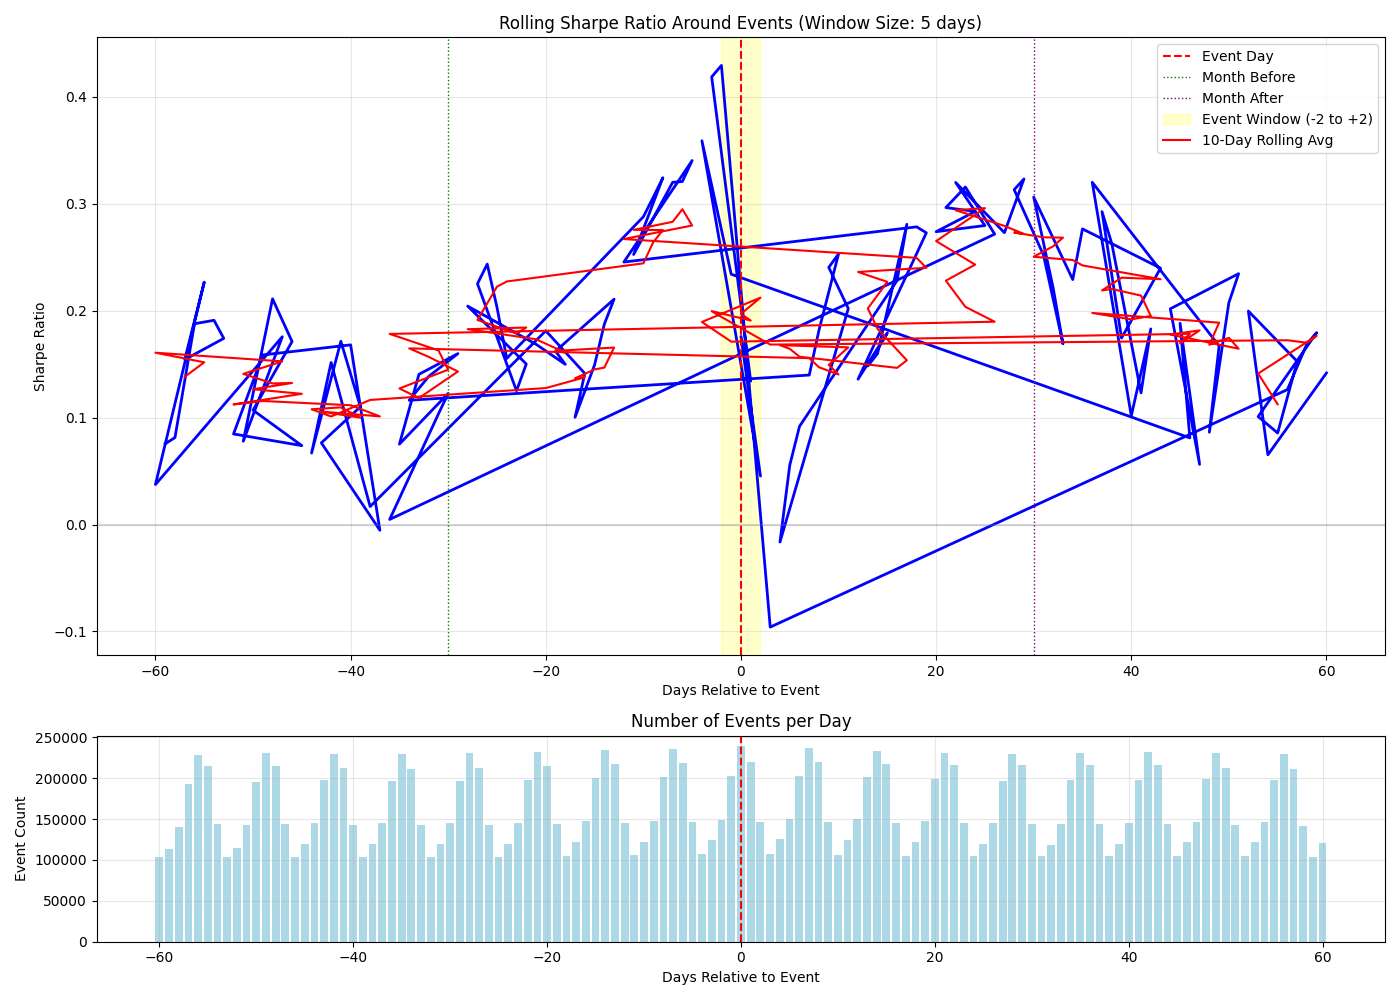

Source data for this figure (header and first rows):
days_to_event, mean_return, std_dev, sharpe_ratio, num_observations, unique_events
-59, 0.0002441, 0.05132, 0.07552, 549469, 113785
-58, 0.0002526, 0.04929, 0.08137, 777666, 139785
-56, 0.0005727, 0.04841, 0.1878, 919976, 228197
-54, 0.0005529, 0.04595, 0.191, 806046, 143995
-53, 0.0005305, 0.04837, 0.1741, 720000, 103619
-57, 0.0004745, 0.04882, 0.1543, 889766, 192937
-55, 0.0006318, 0.04425, 0.2267, 883810, 215062
-60, 0.0001305, 0.05534, 0.03742, 356532, 102962
-47, 0.0005003, 0.04521, 0.1756, 813574, 143970
-51, 0.0002398, 0.04886, 0.07789, 787209, 142151
-48, 0.0005986, 0.04502, 0.2111, 889617, 215307
-46, 0.0004782, 0.04436, 0.1711, 727310, 104074
-50, 0.0003231, 0.04795, 0.107, 898897, 195263
-45, 0.0002068, 0.04447, 0.07381, 709155, 119220
-52, 0.0002579, 0.04832, 0.08473, 700201, 115173
-49, 0.0004638, 0.04642, 0.1586, 927694, 231003
-40, 0.0004602, 0.04348, 0.168, 808317, 142962
-37, -0.00001472, 0.04388, -0.005326, 794727, 145430
-43, 0.0002113, 0.0439, 0.07639, 903605, 197152
-39, 0.0002995, 0.04319, 0.1101, 723966, 103169
-41, 0.0004686, 0.0434, 0.1714, 885777, 212713
-44, 0.0001885, 0.04476, 0.06684, 794966, 144739
-42, 0.0004133, 0.04329, 0.1516, 927347, 229781
-38, 0.00004642, 0.04375, 0.01684, 707690, 119692
-20, 0.0005018, 0.04397, 0.1812, 893557, 214539
-16, 0.0004031, 0.04528, 0.1413, 810412, 147824
-17, 0.0002785, 0.04407, 0.1003, 719610, 122189
-15, 0.0004195, 0.0446, 0.1493, 922619, 200690
-14, 0.0005205, 0.04407, 0.1875, 945880, 234842
-13, 0.000588, 0.04428, 0.2108, 903828, 217074
-19, 0.0004477, 0.04383, 0.1621, 817950, 144040
-18, 0.0004108, 0.04352, 0.1498, 733459, 104867
-21, 0.0004668, 0.04395, 0.1686, 933849, 232315
-28, 0.0005932, 0.0461, 0.2043, 927489, 230945
-22, 0.0004233, 0.04475, 0.1501, 909462, 197796
-23, 0.0003556, 0.04513, 0.1251, 797975, 145159
-27, 0.0006461, 0.04555, 0.2252, 885502, 212293
-26, 0.0007059, 0.04601, 0.2435, 808203, 142260
-25, 0.0005918, 0.04626, 0.2031, 722417, 103052
-24, 0.0004594, 0.04694, 0.1554, 707920, 119653
-10, 0.0007946, 0.04382, 0.2879, 723202, 122468
-9, 0.0008597, 0.04462, 0.3059, 813840, 148105
-8, 0.0009065, 0.04437, 0.3243, 926719, 201407
-11, 0.000686, 0.04312, 0.2525, 738869, 105772
-7, 0.000893, 0.04429, 0.32, 950802, 236088
-6, 0.0009051, 0.04478, 0.3208, 909505, 218651
-5, 0.0009612, 0.04482, 0.3404, 831920, 146551
-12, 0.0006816, 0.04408, 0.2455, 825606, 145450
18, 0.000753, 0.04293, 0.2784, 718810, 122394
19, 0.0007411, 0.04312, 0.2728, 803899, 147423
12, 0.0003768, 0.044, 0.1359, 815700, 149449
15, 0.000495, 0.04387, 0.1791, 902977, 217808
13, 0.000417, 0.04463, 0.1483, 927113, 201373
14, 0.0004406, 0.04374, 0.1599, 947277, 233596
17, 0.0007745, 0.04379, 0.2808, 737825, 105149
16, 0.0006349, 0.04417, 0.2282, 823998, 145051
6, 0.0002568, 0.04439, 0.09185, 935749, 203078
5, 0.0001577, 0.0452, 0.05537, 823507, 150247
4, -0.00004741, 0.04612, -0.01632, 733153, 125569
11, 0.0005528, 0.04344, 0.202, 728801, 124887
... 61 more rows
